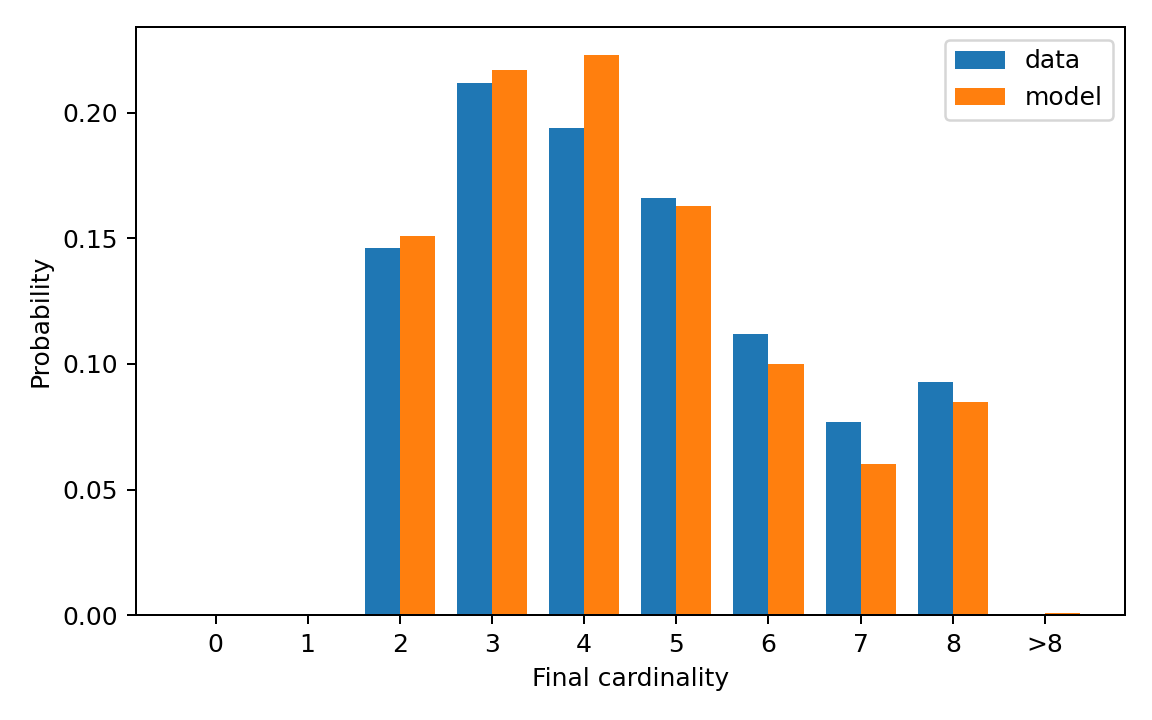

The data file committed next to this chart (first rows):
cardinality, cardinality_label, reference_probability, generated_probability
0, 0, 0.0, 0.0
1, 1, 0.0, 0.0
2, 2, 0.146, 0.151
3, 3, 0.212, 0.217
4, 4, 0.194, 0.223
5, 5, 0.166, 0.163
6, 6, 0.112, 0.1
7, 7, 0.077, 0.06
8, 8, 0.093, 0.085
9, >8, 0.0, 0.001
